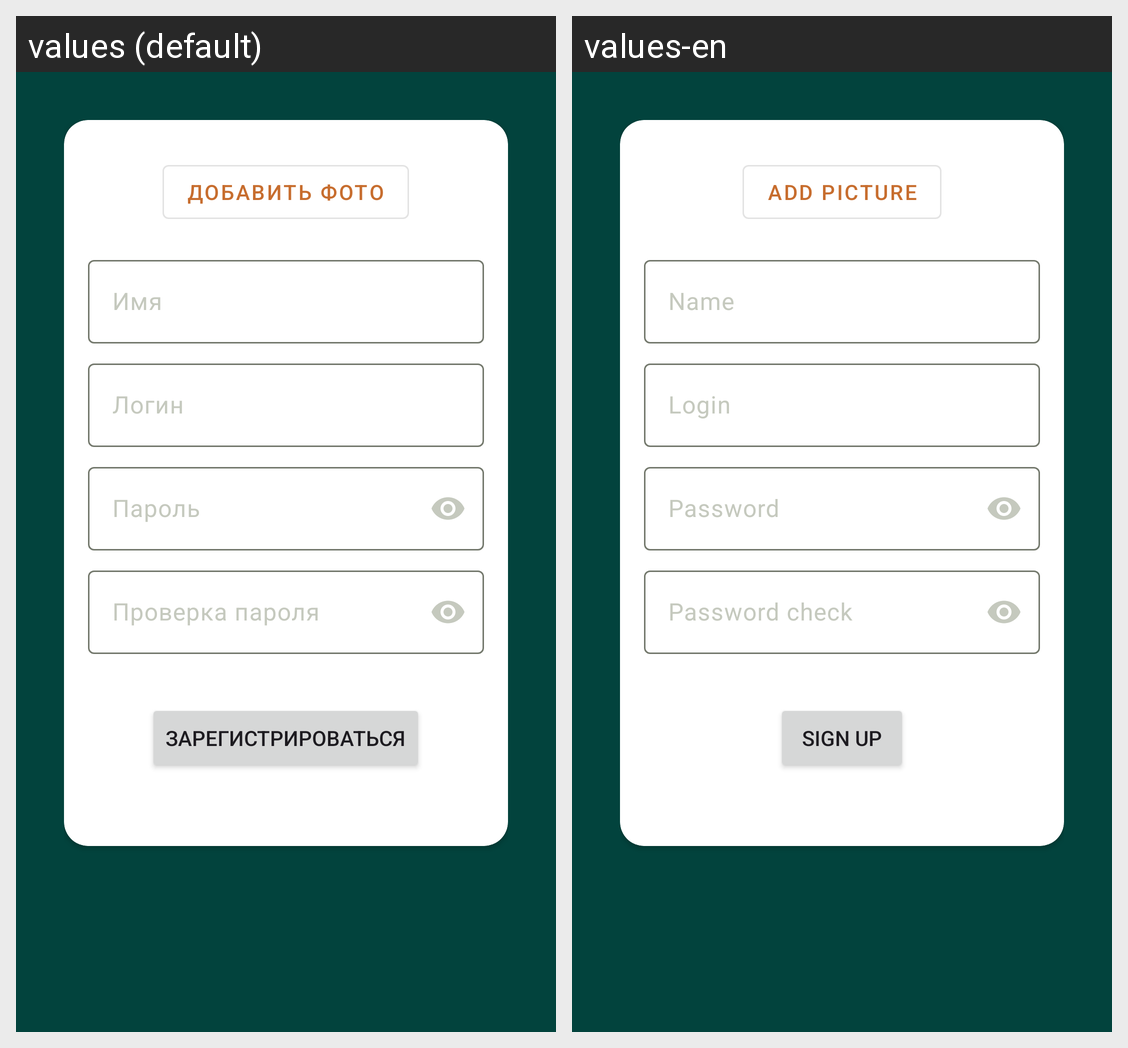

This grid shows one Android layout under two languages. Give, for every string resource on the screen, its name, the default text and each shown locale's text.
Android screen res/layout/fragment_registration.xml rendered under 2 locales, left to right: values (default), values-en. Device: Nexus 5 (rendered at 1080×1920; each locale shown at half size, 540×960, under a caption strip naming it); theme AppTheme.
Strings drawn on this screen, with the default value and each locale's value (text and hints the layout hard-codes, and strings that could not be matched under every locale, appear in the picture but are not listed):

choose_avatar
  values: Добавить фото
  values-en: Add picture

name
  values: Имя
  values-en: Name

login
  values: Логин
  values-en: Login

pass
  values: Пароль
  values-en: Password

pass_check
  values: Проверка пароля
  values-en: Password check

sign_up
  values: Зарегистрироваться
  values-en: Sign Up
